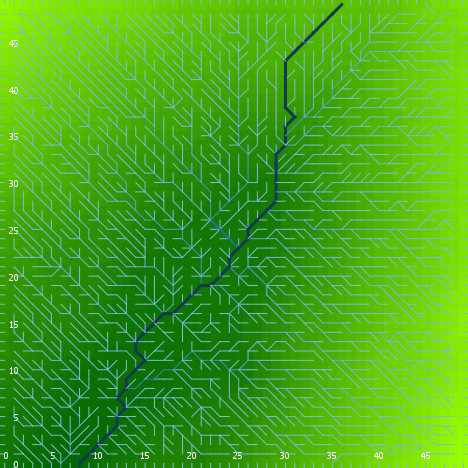

Source data for this figure (header and first rows):
export-world data (NetLogo 6.0.4)
land.nlogo
01/13/2020 23:39:30:174 +0000
RANDOM STATE
0 0 -1727483681 107 1.684219285090321 fa…
GLOBALS
min-pxcor, max-pxcor, min-pycor, max-pycor, perspective, subject, nextIndex, directed-links, ticks, algorithm-style, continentality, display-mode, do-fill-sinks, elevationdistribution, elevationnoise, elevationsmoothstep, featureanglerange, landoceanratio, maxdist, maxelevation, minelevation, numcontinents, numoceans, numranges
0, 49, 0, 49, 0, nobody, 2600, "UNDIRECTED", -1, "C#", 89.29, "terrain", true, [0.5905524536937827 4.2893196488335255 2…, 0.9535, 1, 19.37, 1, 34.65, 6.097, 0.04557, 9, 1, 0
TURTLES
who, color, heading, xcor, ycor, shape, label, label-color, breed, hidden?, size, pen-size, pen-mode, points
0, 5, 49, 48, 38, "default", "", 9.9, {breed flowholders}, true, 1, 1, "up", 
1, 35, 161, 1, 41, "default", "", 9.9, {breed flowholders}, true, 1, 1, "up", 
2, 25, 262, 9, 34, "default", "", 9.9, {breed flowholders}, true, 1, 1, "up", 
3, 35, 129, 31, 8, "default", "", 9.9, {breed flowholders}, true, 1, 1, "up", 
4, 75, 278, 7, 44, "default", "", 9.9, {breed flowholders}, true, 1, 1, "up", 
5, 75, 124, 38, 23, "default", "", 9.9, {breed flowholders}, true, 1, 1, "up", 
6, 85, 230, 19, 43, "default", "", 9.9, {breed flowholders}, true, 1, 1, "up", 
7, 115, 359, 2, 31, "default", "", 9.9, {breed flowholders}, true, 1, 1, "up", 
8, 35, 206, 9, 5, "default", "", 9.9, {breed flowholders}, true, 1, 1, "up", 
9, 125, 234, 18, 46, "default", "", 9.9, {breed flowholders}, true, 1, 1, "up", 
10, 35, 216, 39, 12, "default", "", 9.9, {breed flowholders}, true, 1, 1, "up", 
11, 75, 334, 28, 28, "default", "", 9.9, {breed flowholders}, true, 1, 1, "up", 
12, 105, 63, 47, 40, "default", "", 9.9, {breed flowholders}, true, 1, 1, "up", 
13, 65, 156, 44, 43, "default", "", 9.9, {breed flowholders}, true, 1, 1, "up", 
14, 35, 151, 18, 8, "default", "", 9.9, {breed flowholders}, true, 1, 1, "up", 
15, 97, 90, 49, 24, "line half", "", 9.9, {breed flowholders}, false, 1, 1, "up", 
16, 55, 351, 47, 14, "default", "", 9.9, {breed flowholders}, true, 1, 1, "up", 
17, 45, 82, 20, 8, "default", "", 9.9, {breed flowholders}, true, 1, 1, "up", 
18, 105, 55, 2, 40, "default", "", 9.9, {breed flowholders}, true, 1, 1, "up", 
19, 75, 355, 3, 14, "default", "", 9.9, {breed flowholders}, true, 1, 1, "up", 
20, 45, 62, 24, 33, "default", "", 9.9, {breed flowholders}, true, 1, 1, "up", 
21, 105, 226, 20, 3, "default", "", 9.9, {breed flowholders}, true, 1, 1, "up", 
22, 25, 143, 42, 33, "default", "", 9.9, {breed flowholders}, true, 1, 1, "up", 
23, 95, 132, 42, 27, "default", "", 9.9, {breed flowholders}, true, 1, 1, "up", 
24, 35, 260, 4, 19, "default", "", 9.9, {breed flowholders}, true, 1, 1, "up", 
25, 25, 298, 47, 31, "default", "", 9.9, {breed flowholders}, true, 1, 1, "up", 
26, 45, 218, 42, 17, "default", "", 9.9, {breed flowholders}, true, 1, 1, "up", 
27, 95, 126, 23, 6, "default", "", 9.9, {breed flowholders}, true, 1, 1, "up", 
28, 125, 46, 6, 4, "default", "", 9.9, {breed flowholders}, true, 1, 1, "up", 
29, 95, 152, 35, 12, "default", "", 9.9, {breed flowholders}, true, 1, 1, "up", 
30, 25, 202, 22, 35, "default", "", 9.9, {breed flowholders}, true, 1, 1, "up", 
31, 5, 128, 28, 22, "default", "", 9.9, {breed flowholders}, true, 1, 1, "up", 
32, 75, 90, 43, 29, "default", "", 9.9, {breed flowholders}, true, 1, 1, "up", 
33, 25, 256, 15, 31, "default", "", 9.9, {breed flowholders}, true, 1, 1, "up", 
34, 15, 354, 26, 28, "default", "", 9.9, {breed flowholders}, true, 1, 1, "up", 
35, 135, 14, 7, 16, "default", "", 9.9, {breed flowholders}, true, 1, 1, "up", 
36, 85, 186, 24, 20, "default", "", 9.9, {breed flowholders}, true, 1, 1, "up", 
37, 35, 355, 4, 11, "default", "", 9.9, {breed flowholders}, true, 1, 1, "up", 
38, 115, 239, 22, 29, "default", "", 9.9, {breed flowholders}, true, 1, 1, "up", 
39, 65, 155, 8, 41, "default", "", 9.9, {breed flowholders}, true, 1, 1, "up", 
40, 125, 39, 22, 2, "default", "", 9.9, {breed flowholders}, true, 1, 1, "up", 
41, 85, 253, 47, 20, "default", "", 9.9, {breed flowholders}, true, 1, 1, "up", 
42, 75, 317, 14, 4, "default", "", 9.9, {breed flowholders}, true, 1, 1, "up", 
43, 25, 22, 12, 5, "default", "", 9.9, {breed flowholders}, true, 1, 1, "up", 
44, 97, 270, 0, 9, "line half", "", 9.9, {breed flowholders}, false, 1, 1, "up", 
45, 97, 90, 49, 6, "line half", "", 9.9, {breed flowholders}, false, 1, 1, "up", 
46, 65, 311, 10, 45, "default", "", 9.9, {breed flowholders}, true, 1, 1, "up", 
47, 25, 292, 32, 46, "default", "", 9.9, {breed flowholders}, true, 1, 1, "up", 
48, 45, 93, 7, 27, "default", "", 9.9, {breed flowholders}, true, 1, 1, "up", 
49, 15, 176, 37, 44, "default", "", 9.9, {breed flowholders}, true, 1, 1, "up", 
50, 95, 257, 28, 38, "default", "", 9.9, {breed flowholders}, true, 1, 1, "up", 
... 7,548 more rows
